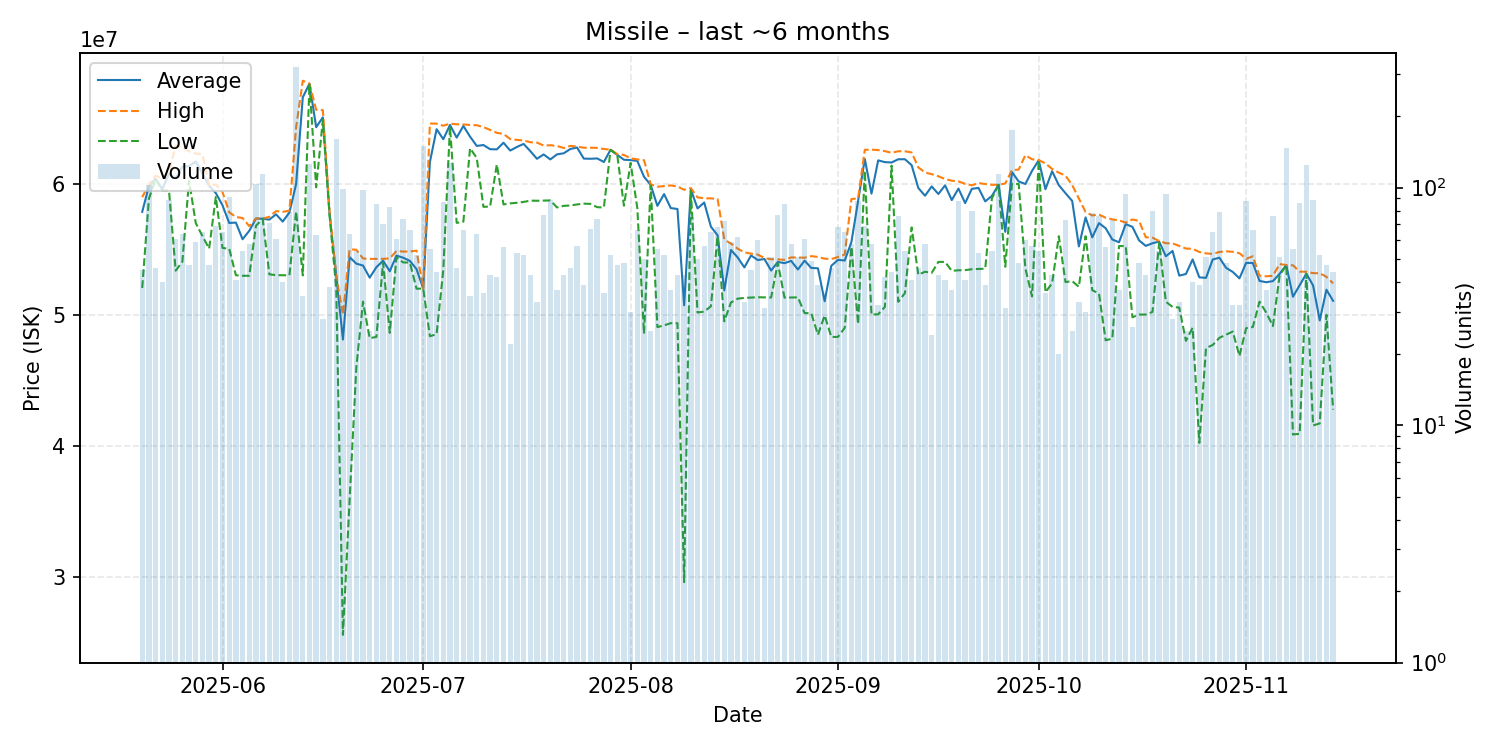

Values plotted in this chart, from the file beside it:
date, average, highest, lowest, order_count, volume
2025-05-20, 57864222, 58990000, 52050000, 36, 45
2025-05-21, 59830000, 59960000, 58860000, 51, 103
2025-05-22, 60395435, 60620000, 60360000, 32, 46
2025-05-23, 59587750, 60430000, 59485000, 29, 40
2025-05-24, 60768090, 60910000, 59500000, 43, 89
2025-05-25, 60444426, 62930000, 53370000, 39, 61
2025-05-26, 61311406, 62800000, 54050000, 43, 64
2025-05-27, 61355106, 62480000, 60250000, 30, 47
2025-05-28, 61705932, 62320000, 57010000, 40, 59
2025-05-29, 60784000, 62260000, 56020000, 31, 65
2025-05-30, 59852340, 59890000, 55050000, 39, 47
2025-05-31, 59297826, 59950000, 59000000, 39, 69
2025-06-01, 58364615, 59375000, 55100000, 44, 65
2025-06-02, 57013956, 57830000, 55050000, 50, 91
2025-06-03, 57041220, 57470000, 53020000, 30, 41
2025-06-04, 55771111, 57390000, 52980000, 34, 54
2025-06-05, 56413448, 56770000, 52980000, 38, 58
2025-06-06, 57350000, 57360000, 56800000, 54, 104
2025-06-07, 57340000, 57350000, 57330000, 45, 114
2025-06-08, 57266901, 57480000, 53090000, 52, 71
2025-06-09, 57675082, 57920000, 53030000, 35, 61
2025-06-10, 57116750, 57860000, 53020000, 29, 40
2025-06-11, 57819114, 57960000, 53020000, 38, 79
2025-06-12, 59980000, 64320000, 57900000, 62, 321
2025-06-13, 66616857, 67880000, 53010000, 29, 35
2025-06-14, 67650000, 67660000, 67640000, 63, 126
2025-06-15, 64329206, 65660000, 59740000, 35, 63
2025-06-16, 65084643, 65630000, 64900000, 25, 28
2025-06-17, 57698684, 57970000, 57600000, 25, 38
2025-06-18, 52980000, 53000000, 52000000, 52, 160
2025-06-19, 48109394, 50000000, 25550000, 40, 99
2025-06-20, 54406250, 55000000, 35870000, 45, 64
2025-06-21, 53904815, 54970000, 45960000, 38, 54
2025-06-22, 53762653, 54300000, 51000000, 39, 98
2025-06-23, 52836000, 54270000, 48210000, 20, 25
2025-06-24, 53634235, 54270000, 48310000, 48, 85
2025-06-25, 54130000, 54270000, 53985000, 26, 70
2025-06-26, 53326867, 54310000, 48620000, 41, 83
2025-06-27, 54522623, 54870000, 54395000, 40, 61
2025-06-28, 54360000, 54830000, 54000000, 46, 74
2025-06-29, 54116970, 54830000, 53990000, 44, 66
2025-06-30, 53490769, 54900000, 51990000, 23, 52
2025-07-01, 52000000, 52000000, 52000000, 46, 150
2025-07-02, 61675091, 64610000, 48360000, 37, 55
2025-07-03, 64176136, 64600000, 48520000, 27, 44
2025-07-04, 63411609, 64440000, 53410000, 37, 87
2025-07-05, 64500000, 64600000, 64370000, 53, 127
2025-07-06, 63533043, 64550000, 57020000, 31, 46
2025-07-07, 64425303, 64540000, 57110000, 36, 66
2025-07-08, 63607714, 64500000, 62720000, 24, 35
2025-07-09, 62898438, 64480000, 61980000, 33, 64
2025-07-10, 62967778, 64340000, 58245000, 26, 36
2025-07-11, 62647674, 64120000, 58270000, 29, 43
2025-07-12, 62635000, 63900000, 61480000, 30, 42
2025-07-13, 63143036, 63810000, 58430000, 42, 56
2025-07-14, 62545000, 63430000, 58510000, 18, 22
2025-07-15, 62817925, 63360000, 58555000, 36, 53
2025-07-16, 63051346, 63320000, 58620000, 35, 52
2025-07-17, 62507442, 63180000, 58720000, 28, 43
2025-07-18, 61915455, 63150000, 58710000, 24, 33
... 119 more rows
